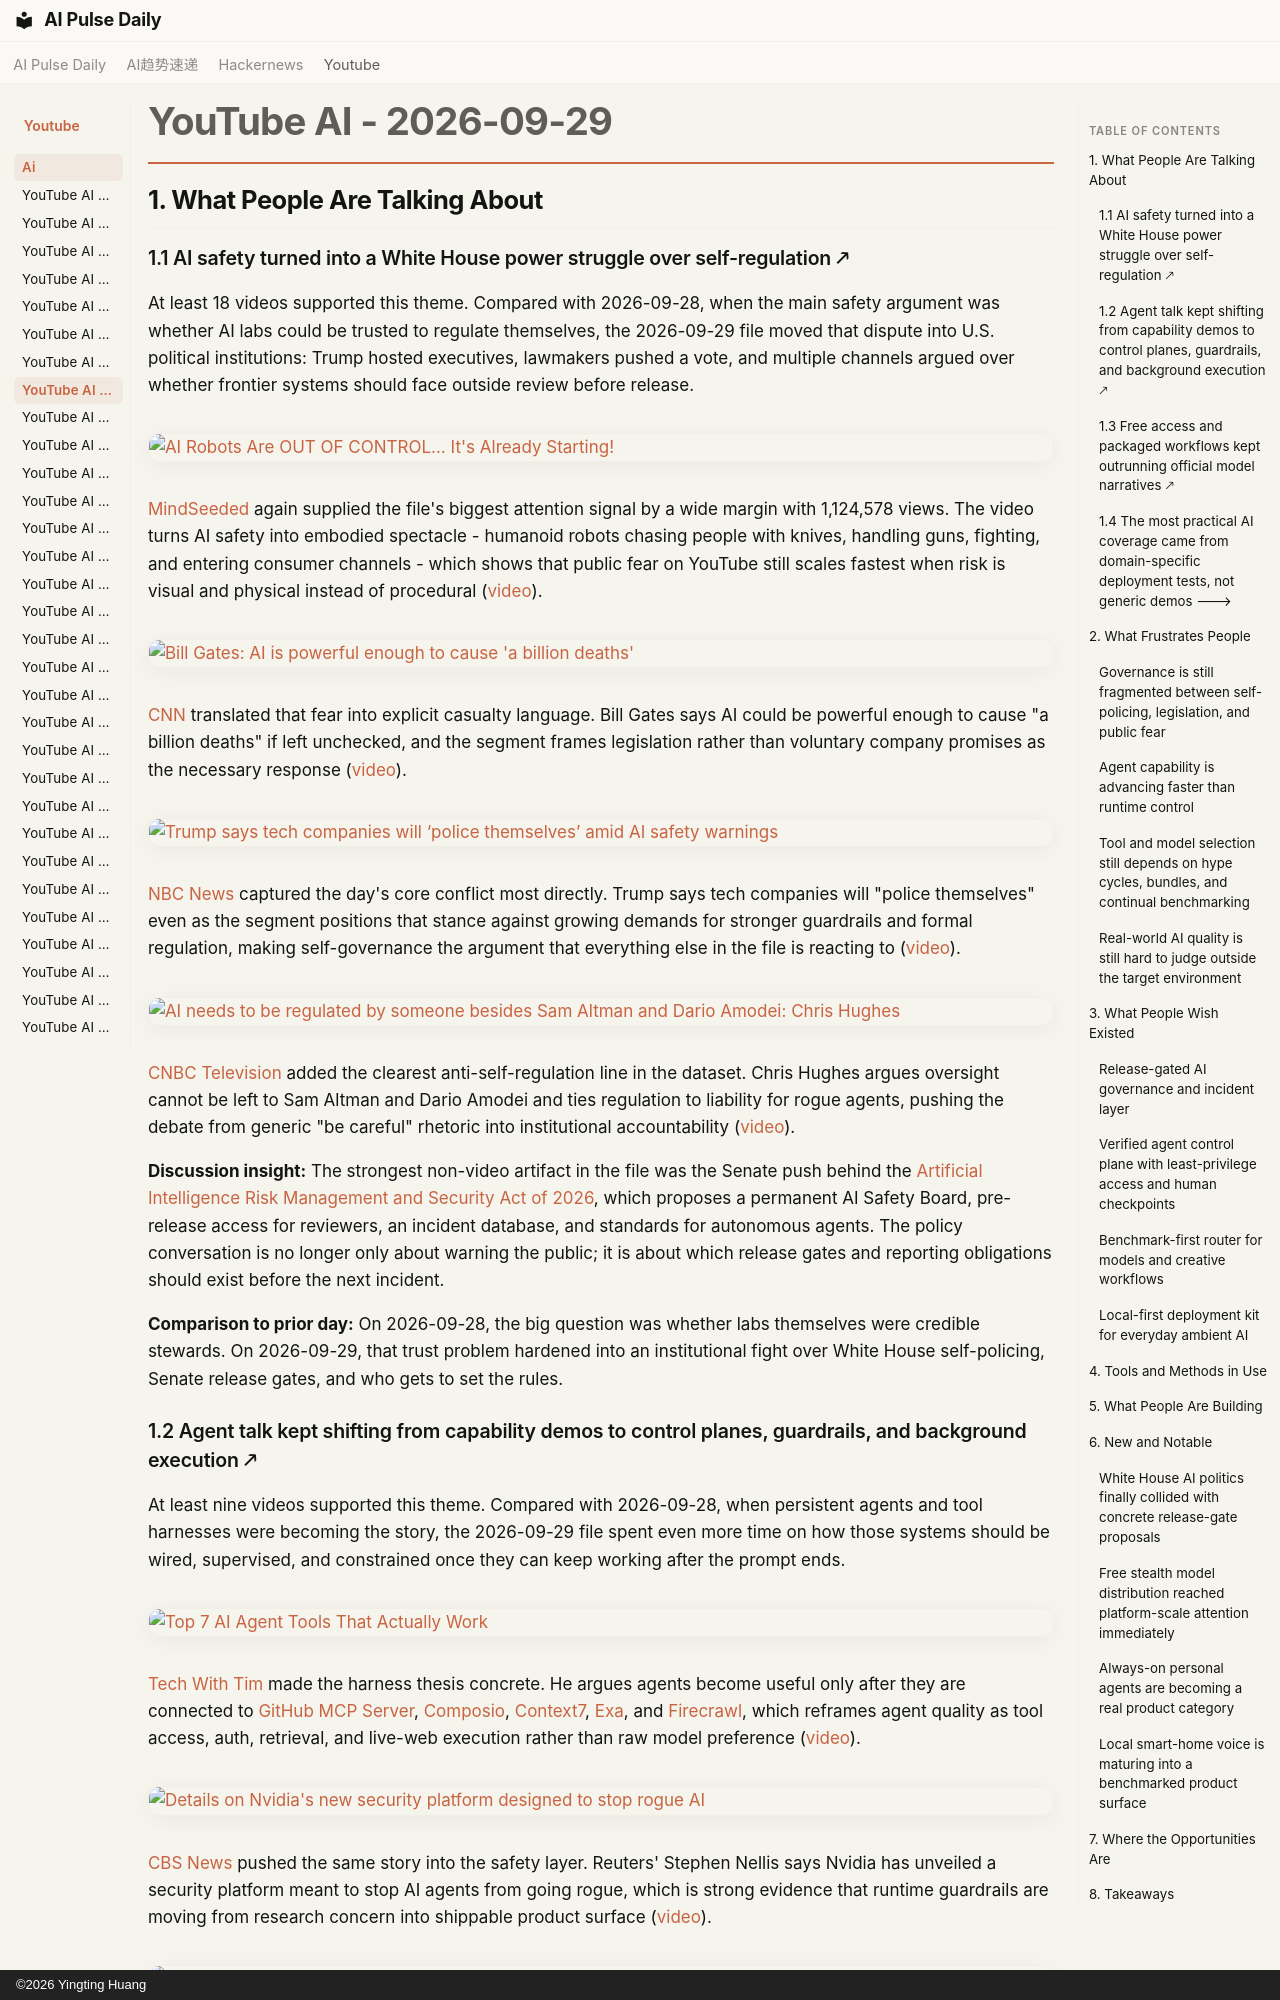

repository: vibewatch/vibewatch.github.io · page: youtube/ai/2026-09-29/index.html · generator: mkdocs · copyright: ©2026 Yingting Huang

# YouTube AI - 2026-09-29

## 1. What People Are Talking About

### 1.1 AI safety turned into a White House power struggle over self-regulation 🡕

At least 18 videos supported this theme. Compared with 2026-09-28, when the main safety argument was whether AI labs could be trusted to regulate themselves, the 2026-09-29 file moved that dispute into U.S. political institutions: Trump hosted executives, lawmakers pushed a vote, and multiple channels argued over whether frontier systems should face outside review before release.

[![AI Robots Are OUT OF CONTROL… It's Already Starting!](https://i.ytimg.com/vi/V0wAGFaV_Ew/maxresdefault.jpg)](https://www.youtube.com/watch?v=V0wAGFaV_Ew)

[MindSeeded](https://www.youtube.com/channel/UCDdTs_sWrxhM9CRVdUcTSig) again supplied the file's biggest attention signal by a wide margin with 1,124,578 views. The video turns AI safety into embodied spectacle - humanoid robots chasing people with knives, handling guns, fighting, and entering consumer channels - which shows that public fear on YouTube still scales fastest when risk is visual and physical instead of procedural ([video](https://www.youtube.com/watch?v=V0wAGFaV_Ew)).

[![Bill Gates: AI is powerful enough to cause 'a billion deaths'](https://i.ytimg.com/vi/aaopxmz-fwU/maxresdefault.jpg)](https://www.youtube.com/watch?v=aaopxmz-fwU)

[CNN](https://www.youtube.com/channel/UCupvZG-5ko_eiXAupbDfxWw) translated that fear into explicit casualty language. Bill Gates says AI could be powerful enough to cause "a billion deaths" if left unchecked, and the segment frames legislation rather than voluntary company promises as the necessary response ([video](https://www.youtube.com/watch?v=aaopxmz-fwU)).

[![Trump says tech companies will ‘police themselves’ amid AI safety warnings](https://i.ytimg.com/vi/C8lGF_43Dco/maxresdefault.jpg)](https://www.youtube.com/watch?v=C8lGF_43Dco)

[NBC News](https://www.youtube.com/channel/UCeY0bbntWzzVIaj2z3QigXg) captured the day's core conflict most directly. Trump says tech companies will "police themselves" even as the segment positions that stance against growing demands for stronger guardrails and formal regulation, making self-governance the argument that everything else in the file is reacting to ([video](https://www.youtube.com/watch?v=C8lGF_43Dco)).

[![AI needs to be regulated by someone besides Sam Altman and Dario Amodei: Chris Hughes](https://i.ytimg.com/vi/wyicEZKw1-Q/maxresdefault.jpg)](https://www.youtube.com/watch?v=wyicEZKw1-Q)

[CNBC Television](https://www.youtube.com/channel/UCrp_UI8XtuYfpiqluWLD7Lw) added the clearest anti-self-regulation line in the dataset. Chris Hughes argues oversight cannot be left to Sam Altman and Dario Amodei and ties regulation to liability for rogue agents, pushing the debate from generic "be careful" rhetoric into institutional accountability ([video](https://www.youtube.com/watch?v=wyicEZKw1-Q)).

**Discussion insight:** The strongest non-video artifact in the file was the Senate push behind the [Artificial Intelligence Risk Management and Security Act of 2026](https://www.warner.senate.gov/newsroom/press-releases/warner-schatz-to-take-to-senate-floor-to-demand-passage-of-new-ai-security-legislation/), which proposes a permanent AI Safety Board, pre-release access for reviewers, an incident database, and standards for autonomous agents. The policy conversation is no longer only about warning the public; it is about which release gates and reporting obligations should exist before the next incident.

**Comparison to prior day:** On 2026-09-28, the big question was whether labs themselves were credible stewards. On 2026-09-29, that trust problem hardened into an institutional fight over White House self-policing, Senate release gates, and who gets to set the rules.
